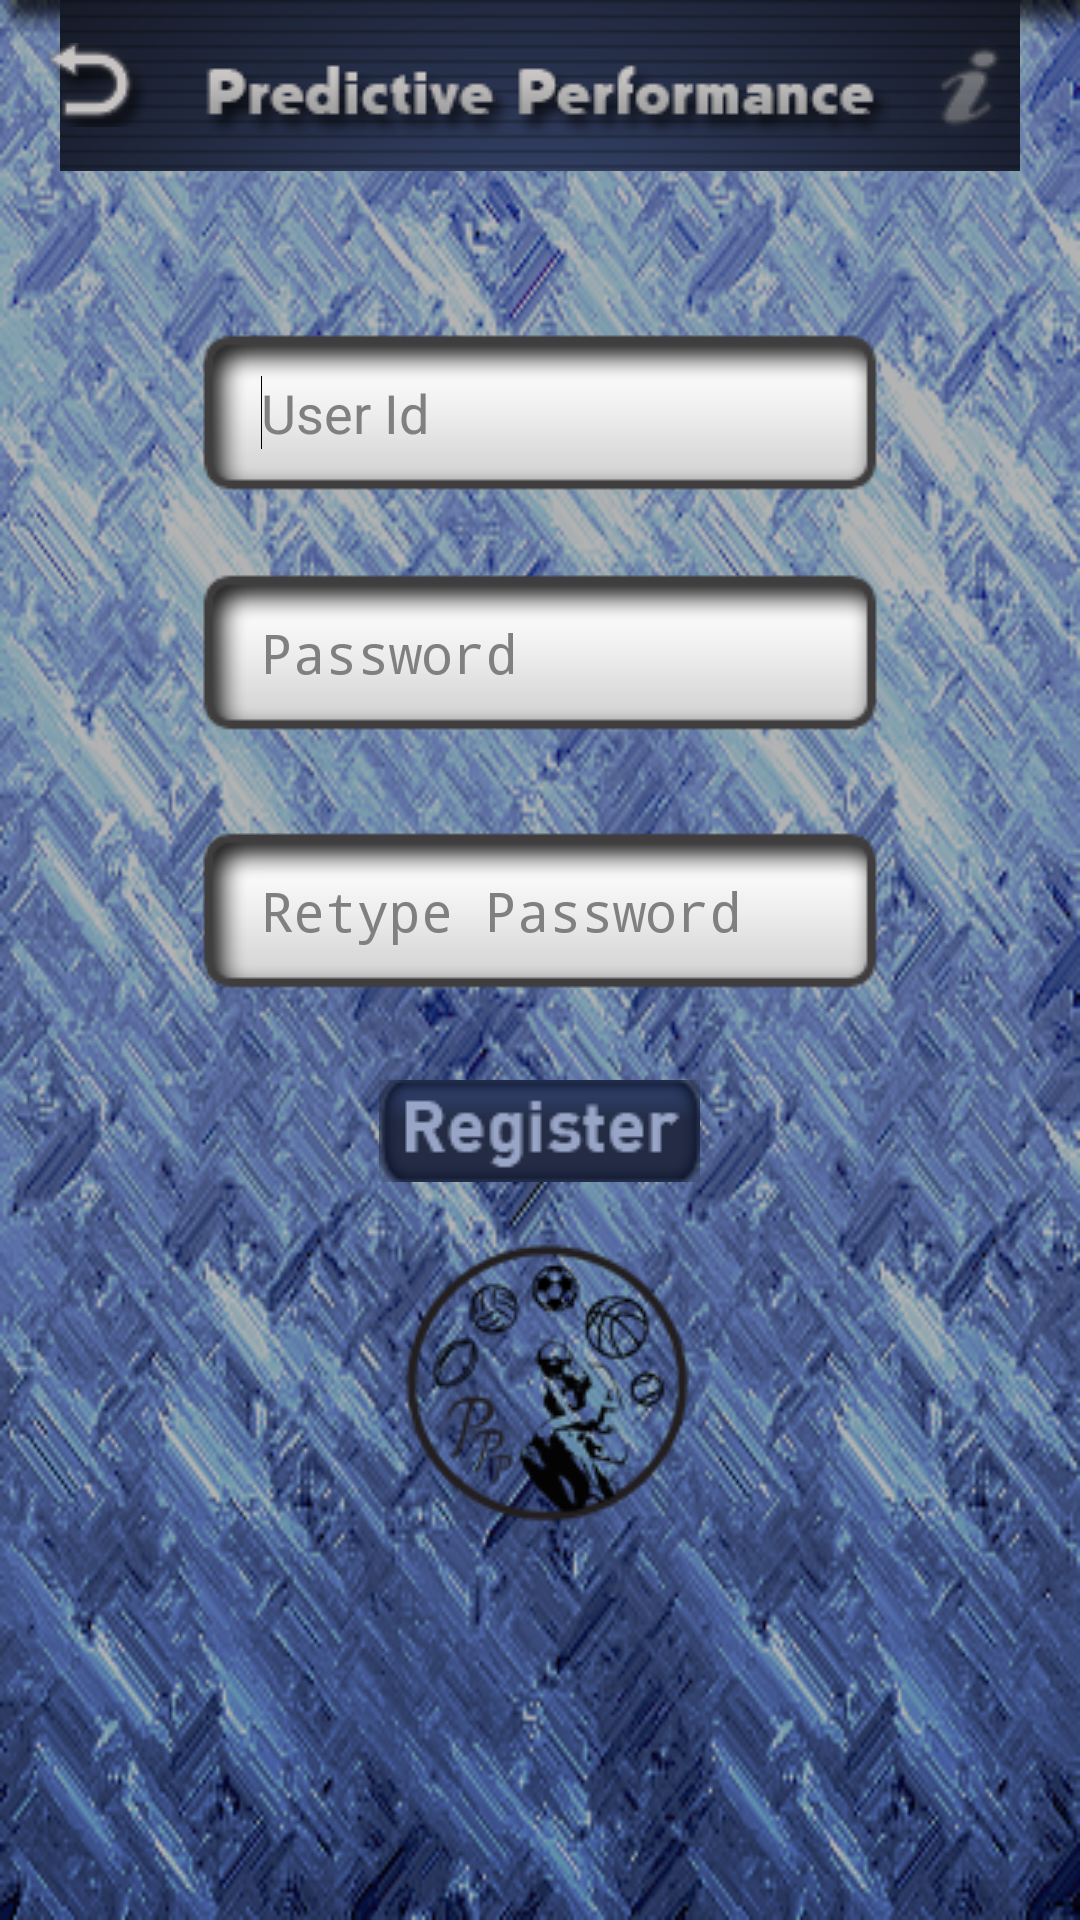

Reconstruct the res/layout file that produces this screen, plus the resources it refers to.
<!-- AndroidManifest.xml: activity theme android:Theme.NoTitleBar.Fullscreen -->
<!-- res/layout/registration.xml -->
<?xml version="1.0" encoding="utf-8"?>

<RelativeLayout xmlns:android="http://schemas.android.com/apk/res/android"
    android:layout_width="match_parent"
    android:layout_height="match_parent"
    android:background="@drawable/body"
    android:orientation="vertical" >

    <RelativeLayout
        android:id="@+id/registra"
        android:layout_width="fill_parent"
        android:layout_height="wrap_content" >

        <ImageView
            android:id="@+id/imageView1"
            android:layout_width="match_parent"
            android:layout_height="wrap_content"
            android:layout_alignParentTop="true"
            android:src="@drawable/pppheader"
            android:layout_alignParentRight="true"
            android:layout_alignParentLeft="true" />

        <ImageButton
            android:id="@+id/imgBtnBack"
            android:layout_width="wrap_content"
            android:layout_height="wrap_content"
            android:layout_alignParentLeft="true"
            android:layout_centerVertical="true"
            android:layout_marginLeft="16dp"
            android:background="@drawable/btnback" />

        <ImageButton
            android:id="@+id/imgBtnInfo"
            android:layout_width="wrap_content"
            android:layout_height="wrap_content"
            android:layout_alignParentRight="true"
            android:layout_centerVertical="true"
            android:layout_marginRight="22dp"
            android:background="@drawable/btninfo" />

    </RelativeLayout>

    <EditText
        android:id="@+id/editUserPassword"
        android:layout_width="wrap_content"
        android:layout_height="wrap_content"
        android:layout_below="@+id/editUserId"
        android:layout_centerHorizontal="true"
        android:layout_marginTop="27dp"
        android:background="@drawable/inputhome"
        android:hint="Password"
        android:inputType="textPassword"
        android:paddingLeft="20dp" />

    <EditText
        android:id="@+id/editUserConfPassword"
        android:layout_width="wrap_content"
        android:layout_height="wrap_content"
        android:layout_alignLeft="@+id/editUserPassword"
        android:layout_below="@+id/editUserPassword"
        android:layout_marginTop="33dp"
        android:background="@drawable/inputhome"
        android:hint="Retype Password"
        android:inputType="textPassword"
        android:paddingLeft="20dp" />

    <EditText
        android:id="@+id/editUserId"
        android:layout_width="wrap_content"
        android:layout_height="wrap_content"
        android:layout_alignLeft="@+id/editUserPassword"
        android:layout_below="@+id/registra"
        android:layout_marginTop="54dp"
        android:background="@drawable/inputhome"
        android:ems="10"
        android:hint="User Id"
        android:paddingLeft="20dp" >

        <requestFocus />
    </EditText>

    <Button
        android:id="@+id/btnRegister"
        android:layout_width="wrap_content"
        android:layout_height="wrap_content"
        android:layout_below="@+id/editUserConfPassword"
        android:layout_centerHorizontal="true"
        android:layout_marginTop="30dp"
        android:background="@drawable/btnregister" />

    <ImageView
        android:id="@+id/imageView2"
        android:layout_width="wrap_content"
        android:layout_height="wrap_content"
        android:layout_alignRight="@+id/btnRegister"
        android:layout_below="@+id/btnRegister"
        android:layout_marginTop="15dp"
        android:src="@drawable/circle_icon" />

</RelativeLayout>
<!-- resources referenced by this layout -->
<resources>
  <!-- drawable body: png bitmap (drawable-mdpi, 248225 bytes) -->
  <!-- drawable btnback (drawable) -->
  <?xml version="1.0" encoding="utf-8"?>
  
  <selector xmlns:android="http://schemas.android.com/apk/res/android">
  
      <item android:drawable="@drawable/back_act" android:state_pressed="true"/>
      
      <item android:drawable="@drawable/back" android:state_focused="true"/>
      
      <item android:drawable="@drawable/back"/>
      
  
  </selector>
  <!-- drawable btninfo (drawable) -->
  <?xml version="1.0" encoding="utf-8"?>
  
  <selector xmlns:android="http://schemas.android.com/apk/res/android">
  
      <item android:drawable="@drawable/info_act" android:state_pressed="true"/>
      
      <item android:drawable="@drawable/info" android:state_focused="true"/>
      
      <item android:drawable="@drawable/info"/>
      
  
  </selector>
  <!-- drawable btnregister (drawable) -->
  <?xml version="1.0" encoding="utf-8"?>
  
  <selector xmlns:android="http://schemas.android.com/apk/res/android">
  
      <item android:drawable="@drawable/register_act" android:state_pressed="true"/>
      
      <item android:drawable="@drawable/register" android:state_focused="true"/>
      
      <item android:drawable="@drawable/register"/>
      
  
  </selector>
  <!-- drawable circle_icon: png bitmap (drawable-mdpi, 9970 bytes) -->
  <!-- drawable inputhome: png bitmap (drawable-mdpi, 3056 bytes) -->
  <!-- drawable pppheader: png bitmap (drawable-mdpi, 16035 bytes) -->
  <!-- drawable back_act: png bitmap (drawable-mdpi, 2376 bytes) -->
  <!-- drawable back: png bitmap (drawable-mdpi, 3456 bytes) -->
  <!-- drawable info_act: png bitmap (drawable-mdpi, 4304 bytes) -->
  <!-- drawable info: png bitmap (drawable-mdpi, 2741 bytes) -->
  <!-- drawable register_act: png bitmap (drawable-mdpi, 5388 bytes) -->
  <!-- drawable register: png bitmap (drawable-mdpi, 4810 bytes) -->
</resources>
